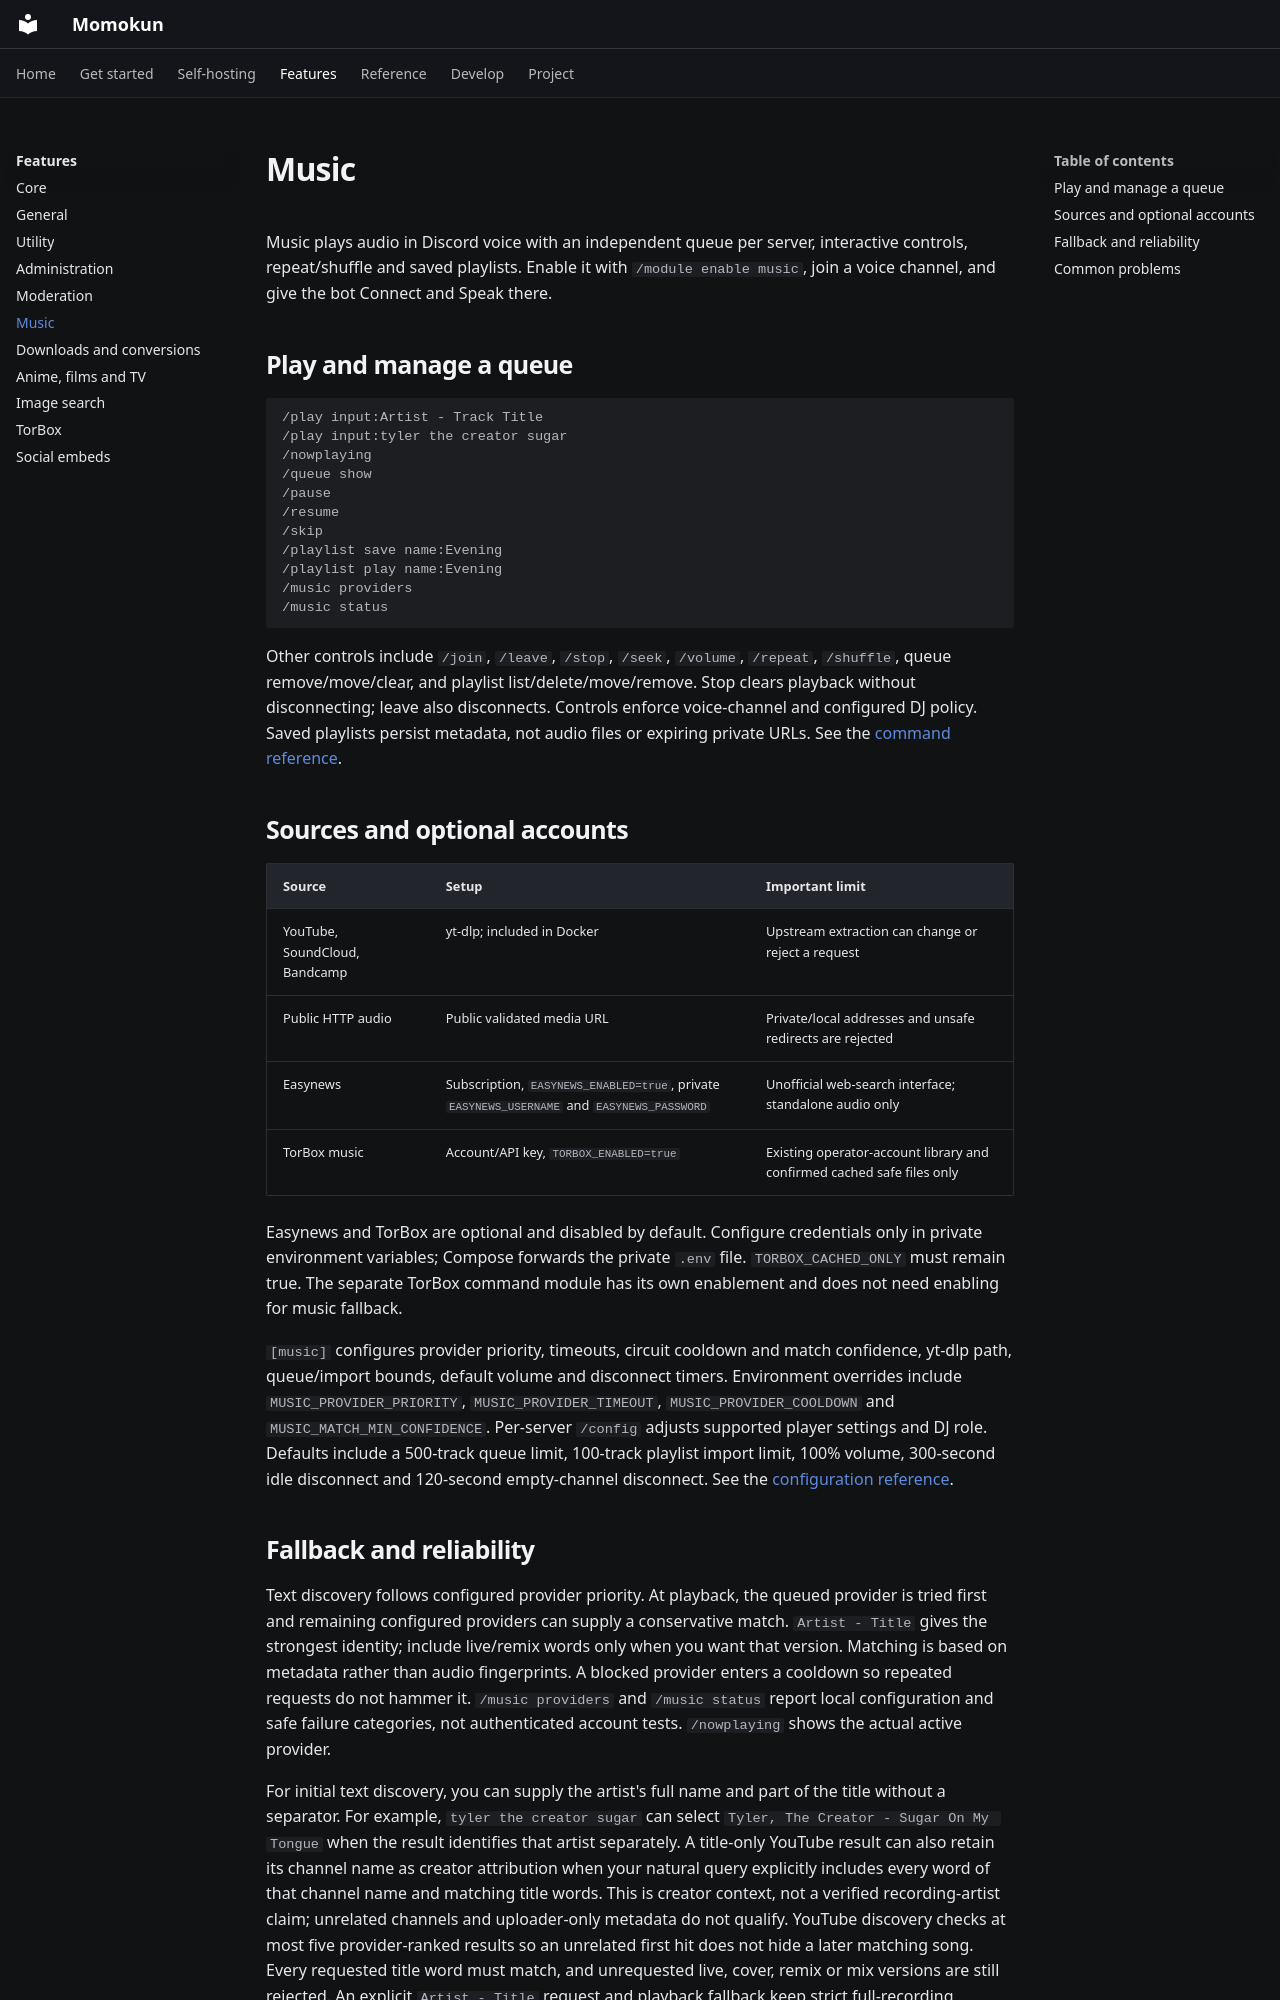

repository: oper-goon/momo-discord-bot · page: features/music/index.html · generator: mkdocs

# Music

Music plays audio in Discord voice with an independent queue per server, interactive controls, repeat/shuffle and saved playlists. Enable it with `/module enable music`, join a voice channel, and give the bot Connect and Speak there.

## Play and manage a queue

```text
/play input:Artist - Track Title
/play input:tyler the creator sugar
/nowplaying
/queue show
/pause
/resume
/skip
/playlist save name:Evening
/playlist play name:Evening
/music providers
/music status
```

Other controls include `/join`, `/leave`, `/stop`, `/seek`, `/volume`, `/repeat`, `/shuffle`, queue remove/move/clear, and playlist list/delete/move/remove. Stop clears playback without disconnecting; leave also disconnects. Controls enforce voice-channel and configured DJ policy. Saved playlists persist metadata, not audio files or expiring private URLs. See the [command reference](../reference/commands.md).

## Sources and optional accounts

| Source | Setup | Important limit |
| --- | --- | --- |
| YouTube, SoundCloud, Bandcamp | yt-dlp; included in Docker | Upstream extraction can change or reject a request |
| Public HTTP audio | Public validated media URL | Private/local addresses and unsafe redirects are rejected |
| Easynews | Subscription, `EASYNEWS_ENABLED=true`, private `EASYNEWS_USERNAME` and `EASYNEWS_PASSWORD` | Unofficial web-search interface; standalone audio only |
| TorBox music | Account/API key, `TORBOX_ENABLED=true` | Existing operator-account library and confirmed cached safe files only |

Easynews and TorBox are optional and disabled by default. Configure credentials only in private environment variables; Compose forwards the private `.env` file. `TORBOX_CACHED_ONLY` must remain true. The separate TorBox command module has its own enablement and does not need enabling for music fallback.

`[music]` configures provider priority, timeouts, circuit cooldown and match confidence, yt-dlp path, queue/import bounds, default volume and disconnect timers. Environment overrides include `MUSIC_PROVIDER_PRIORITY`, `MUSIC_PROVIDER_TIMEOUT`, `MUSIC_PROVIDER_COOLDOWN` and `MUSIC_MATCH_MIN_CONFIDENCE`. Per-server `/config` adjusts supported player settings and DJ role. Defaults include a 500-track queue limit, 100-track playlist import limit, 100% volume, 300-second idle disconnect and 120-second empty-channel disconnect. See the [configuration reference](../reference/configuration.md).
